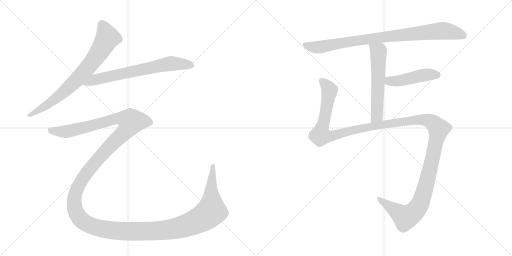
t = 0.00 s
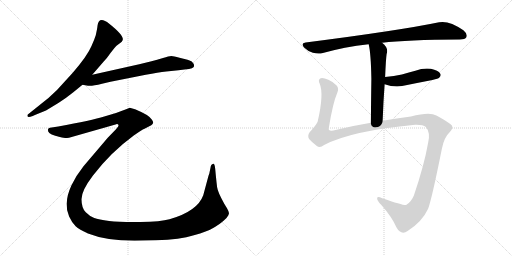
t = 5.72 s
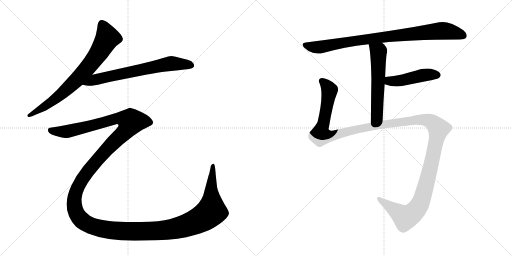
t = 5.98 s
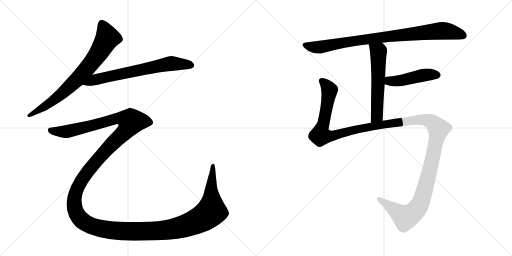
t = 6.24 s
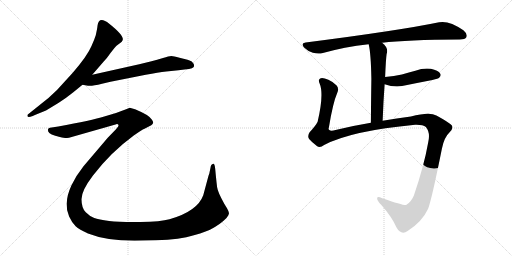
t = 6.49 s
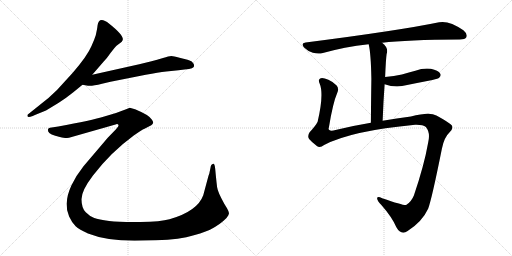
t = 7.44 s

The animated SVG that drew these frames (rendered in a browser with its animation timeline set to each time). Animation: 7 CSS @keyframes rules; one cycle of 7.43 s.

<svg version="1.1" viewBox="0 0 2048 1024" xmlns="http://www.w3.org/2000/svg">
  <g stroke="lightgray" stroke-dasharray="1,1" stroke-width="1" transform="scale(4, 4)">
    <line x1="0" y1="0" x2="256" y2="256"></line>
    <line x1="256" y1="0" x2="0" y2="256"></line>
    <line x1="128" y1="0" x2="128" y2="256"></line>
    <line x1="0" y1="128" x2="256" y2="128"></line>
    <line x1="256" y1="0" x2="512" y2="256"></line>
    <line x1="512" y1="0" x2="256" y2="256"></line>
    <line x1="384" y1="0" x2="384" y2="256"></line>
    <line x1="256" y1="128" x2="512" y2="128"></line>
  </g>
<g transform="scale(1, -1) translate(0, -850)">
   <style type="text/css">
    @keyframes keyframes0 {
      from {
       stroke: black;
       stroke-dashoffset: 760;
       stroke-width: 128;
       }
       71% {
       animation-timing-function: step-end;
       stroke: black;
       stroke-dashoffset: 0;
       stroke-width: 128;
       }
       to {
       stroke: black;
       stroke-width: 1024;
       }
       }
       #make-me-a-hanzi-animation-0 {
         animation: keyframes0 0.868490s both;
         animation-delay: 0.000000s;
         animation-timing-function: linear;
       }
    @keyframes keyframes1 {
      from {
       stroke: black;
       stroke-dashoffset: 696;
       stroke-width: 128;
       }
       69% {
       animation-timing-function: step-end;
       stroke: black;
       stroke-dashoffset: 0;
       stroke-width: 128;
       }
       to {
       stroke: black;
       stroke-width: 1024;
       }
       }
       #make-me-a-hanzi-animation-1 {
         animation: keyframes1 0.816406s both;
         animation-delay: 0.868490s;
         animation-timing-function: linear;
       }
    @keyframes keyframes2 {
      from {
       stroke: black;
       stroke-dashoffset: 1796;
       stroke-width: 128;
       }
       85% {
       animation-timing-function: step-end;
       stroke: black;
       stroke-dashoffset: 0;
       stroke-width: 128;
       }
       to {
       stroke: black;
       stroke-width: 1024;
       }
       }
       #make-me-a-hanzi-animation-2 {
         animation: keyframes2 1.711589s both;
         animation-delay: 1.684896s;
         animation-timing-function: linear;
       }
    @keyframes keyframes3 {
      from {
       stroke: black;
       stroke-dashoffset: 896;
       stroke-width: 128;
       }
       74% {
       animation-timing-function: step-end;
       stroke: black;
       stroke-dashoffset: 0;
       stroke-width: 128;
       }
       to {
       stroke: black;
       stroke-width: 1024;
       }
       }
       #make-me-a-hanzi-animation-3 {
         animation: keyframes3 0.979167s both;
         animation-delay: 3.396485s;
         animation-timing-function: linear;
       }
    @keyframes keyframes4 {
      from {
       stroke: black;
       stroke-dashoffset: 578;
       stroke-width: 128;
       }
       65% {
       animation-timing-function: step-end;
       stroke: black;
       stroke-dashoffset: 0;
       stroke-width: 128;
       }
       to {
       stroke: black;
       stroke-width: 1024;
       }
       }
       #make-me-a-hanzi-animation-4 {
         animation: keyframes4 0.720378s both;
         animation-delay: 4.375652s;
         animation-timing-function: linear;
       }
    @keyframes keyframes5 {
      from {
       stroke: black;
       stroke-dashoffset: 464;
       stroke-width: 128;
       }
       60% {
       animation-timing-function: step-end;
       stroke: black;
       stroke-dashoffset: 0;
       stroke-width: 128;
       }
       to {
       stroke: black;
       stroke-width: 1024;
       }
       }
       #make-me-a-hanzi-animation-5 {
         animation: keyframes5 0.627604s both;
         animation-delay: 5.096030s;
         animation-timing-function: linear;
       }
    @keyframes keyframes6 {
      from {
       stroke: black;
       stroke-dashoffset: 1500;
       stroke-width: 128;
       }
       83% {
       animation-timing-function: step-end;
       stroke: black;
       stroke-dashoffset: 0;
       stroke-width: 128;
       }
       to {
       stroke: black;
       stroke-width: 1024;
       }
       }
       #make-me-a-hanzi-animation-6 {
         animation: keyframes6 1.470703s both;
         animation-delay: 5.723634s;
         animation-timing-function: linear;
       }
</style>
<path d="M 369.0 551.5 L 414.0 603.5 Q 428.0 617.5 442.0 638.5 Q 460.0 661.5 466.0 667.5 L 482.0 679.5 Q 488.0 683.5 490.0 688.5 Q 500.0 705.5 437.0 755.5 Q 395.0 788.5 390.0 747.5 Q 389.0 736.5 383.0 709.5 Q 377.0 690.5 366.0 666.5 Q 349.0 626.5 291.0 559.5 L 228.0 490.5 Q 193.0 455.5 160.0 431.5 L 115.0 395.5 Q 108.0 391.5 110.0 385.0 Q 112.0 378.5 131.0 386.5 L 142.0 391.5 L 184.0 408.5 L 235.0 439.5 Q 266.0 459.5 292.0 480.5 L 330.0 511.5 L 369.0 551.5 Z" fill="lightgray"></path> 
<path d="M 330.0 511.5 L 352.0 507.5 Q 365.0 504.5 408.0 515.5 L 442.0 523.5 L 583.0 551.5 Q 633.0 560.5 665.0 564.5 L 714.0 569.5 Q 741.0 572.5 756.0 574.5 Q 770.0 576.5 775.0 582.5 Q 779.0 593.5 767.0 604.5 Q 758.0 609.5 750.0 611.5 L 718.0 619.5 Q 694.0 626.5 685.0 626.5 Q 676.0 626.5 652.0 618.5 Q 628.0 610.5 606.0 605.5 L 557.0 593.5 L 369.0 551.5 C 340.0 544.5 300.0 516.5 330.0 511.5 Z" fill="lightgray"></path> 
<path d="M 507.0 414.5 L 464.0 398.5 L 417.0 384.5 Q 368.0 369.5 233.0 344.5 L 200.0 339.5 Q 194.0 338.5 192.0 333.5 Q 188.0 317.5 221.0 307.5 Q 237.0 303.5 247.5 300.0 Q 258.0 296.5 276.0 299.5 L 462.0 352.5 Q 471.0 355.5 474.0 350.5 Q 475.0 345.5 464.0 333.5 L 431.0 299.5 L 334.0 185.5 Q 305.0 149.5 286.0 109.0 Q 267.0 68.5 267.0 35.5 Q 265.0 9.5 276.5 -15.5 Q 288.0 -40.5 302.5 -55.0 Q 317.0 -69.5 352.0 -83.5 Q 425.0 -112.5 538.0 -112.5 L 625.0 -110.5 Q 720.0 -108.5 775.5 -91.0 Q 831.0 -73.5 840.0 -68.5 Q 881.0 -47.5 906.0 -21.5 Q 916.0 -8.5 916.0 -2.5 Q 916.0 3.5 908.0 17.5 L 897.0 35.5 Q 871.0 82.5 868.5 101.5 Q 866.0 120.5 863.0 151.5 L 861.0 173.5 Q 860.0 184.5 858.0 190.0 Q 856.0 195.5 852.0 194.5 Q 844.0 194.5 842.0 179.5 L 838.0 160.5 Q 838.0 157.5 834.0 147.5 L 813.0 69.5 Q 790.0 5.5 678.0 -26.5 Q 644.0 -36.5 561.5 -37.5 Q 479.0 -38.5 436.5 -33.5 Q 394.0 -28.5 377.0 -22.0 Q 360.0 -15.5 343.0 1.5 Q 326.0 18.5 326.0 53.5 Q 326.0 88.5 372.0 148.5 Q 442.0 240.5 535.0 308.5 Q 567.0 331.5 578.0 335.5 L 605.0 349.5 Q 619.0 358.5 607.0 372.5 Q 596.0 390.5 547.0 410.5 Q 542.0 412.5 540.0 413.5 L 519.0 419.5 L 507.0 414.5 Z" fill="lightgray"></path> 
<path d="M 1528.5 679.0 Q 1627.5 691.0 1838.5 692.0 Q 1860.5 692.0 1865.5 701.0 Q 1871.5 714.0 1853.5 729.0 Q 1796.5 769.0 1756.5 761.0 Q 1597.5 728.0 1222.5 680.0 Q 1200.5 677.0 1217.5 659.0 Q 1232.5 644.0 1251.5 639.0 Q 1273.5 633.0 1291.5 638.0 Q 1376.5 662.0 1474.5 673.0 L 1528.5 679.0 Z" fill="lightgray"></path> 
<path d="M 1530.5 367.0 Q 1533.5 446.0 1538.5 513.0 L 1540.5 542.0 Q 1543.5 614.0 1546.5 634.0 Q 1555.5 658.0 1528.5 679.0 C 1506.5 699.0 1467.5 702.0 1474.5 673.0 Q 1483.5 640.0 1485.5 535.0 Q 1484.5 471.0 1483.5 359.0 C 1483.5 329.0 1529.5 337.0 1530.5 367.0 Z" fill="lightgray"></path> 
<path d="M 1538.5 513.0 Q 1583.5 497.0 1628.5 510.0 Q 1677.5 520.0 1729.5 530.0 Q 1753.5 536.0 1756.5 539.0 Q 1766.5 548.0 1760.5 556.0 Q 1753.5 568.0 1723.5 575.0 Q 1692.5 579.0 1661.5 567.0 Q 1636.5 560.0 1607.5 552.0 Q 1576.5 545.0 1540.5 542.0 C 1510.5 539.0 1510.5 522.0 1538.5 513.0 Z" fill="lightgray"></path> 
<path d="M 1296.5 270.0 Q 1404.5 327.0 1660.5 351.0 Q 1691.5 352.0 1703.5 342.0 Q 1722.5 320.0 1712.5 279.0 Q 1696.5 188.0 1655.5 68.0 Q 1645.5 43.0 1624.5 30.0 Q 1615.5 27.0 1528.5 57.0 Q 1510.5 67.0 1508.5 58.0 Q 1507.5 48.0 1525.5 30.0 Q 1568.5 -19.0 1585.5 -59.0 Q 1604.5 -93.0 1630.5 -74.0 Q 1688.5 -37.0 1712.5 15.0 Q 1727.5 55.0 1767.5 255.0 Q 1776.5 301.0 1798.5 321.0 Q 1814.5 337.0 1807.5 348.0 Q 1795.5 361.0 1745.5 388.0 Q 1718.5 403.0 1643.5 384.0 Q 1586.5 377.0 1530.5 367.0 L 1483.5 359.0 Q 1404.5 346.0 1333.5 328.0 Q 1309.5 325.0 1315.5 340.0 Q 1331.5 439.0 1349.5 480.0 Q 1356.5 496.0 1346.5 508.0 Q 1330.5 524.0 1313.5 531.0 Q 1289.5 541.0 1280.5 536.0 Q 1271.5 530.0 1278.5 516.0 Q 1296.5 474.0 1270.5 363.0 Q 1263.5 348.0 1238.5 321.0 Q 1228.5 306.0 1236.5 294.0 Q 1246.5 282.0 1267.5 266.0 Q 1279.5 257.0 1296.5 270.0 Z" fill="lightgray"></path> 
      <clipPath id="make-me-a-hanzi-clip-0">
      <path d="M 369.0 551.5 L 414.0 603.5 Q 428.0 617.5 442.0 638.5 Q 460.0 661.5 466.0 667.5 L 482.0 679.5 Q 488.0 683.5 490.0 688.5 Q 500.0 705.5 437.0 755.5 Q 395.0 788.5 390.0 747.5 Q 389.0 736.5 383.0 709.5 Q 377.0 690.5 366.0 666.5 Q 349.0 626.5 291.0 559.5 L 228.0 490.5 Q 193.0 455.5 160.0 431.5 L 115.0 395.5 Q 108.0 391.5 110.0 385.0 Q 112.0 378.5 131.0 386.5 L 142.0 391.5 L 184.0 408.5 L 235.0 439.5 Q 266.0 459.5 292.0 480.5 L 330.0 511.5 L 369.0 551.5 Z" fill="lightgray"></path>
      </clipPath>
      <path clip-path="url(#make-me-a-hanzi-clip-0)" d="M 408.0 751.5 L 424.0 720.5 L 428.0 696.5 L 398.0 643.5 L 349.0 577.5 L 230.0 461.5 L 116.0 388.5 " fill="none" id="make-me-a-hanzi-animation-0" stroke-dasharray="632 1264" stroke-linecap="round"></path>

      <clipPath id="make-me-a-hanzi-clip-1">
      <path d="M 330.0 511.5 L 352.0 507.5 Q 365.0 504.5 408.0 515.5 L 442.0 523.5 L 583.0 551.5 Q 633.0 560.5 665.0 564.5 L 714.0 569.5 Q 741.0 572.5 756.0 574.5 Q 770.0 576.5 775.0 582.5 Q 779.0 593.5 767.0 604.5 Q 758.0 609.5 750.0 611.5 L 718.0 619.5 Q 694.0 626.5 685.0 626.5 Q 676.0 626.5 652.0 618.5 Q 628.0 610.5 606.0 605.5 L 557.0 593.5 L 369.0 551.5 C 340.0 544.5 300.0 516.5 330.0 511.5 Z" fill="lightgray"></path>
      </clipPath>
      <path clip-path="url(#make-me-a-hanzi-clip-1)" d="M 336.0 515.5 L 381.0 532.5 L 679.0 595.5 L 766.0 588.5 " fill="none" id="make-me-a-hanzi-animation-1" stroke-dasharray="568 1136" stroke-linecap="round"></path>

      <clipPath id="make-me-a-hanzi-clip-2">
      <path d="M 507.0 414.5 L 464.0 398.5 L 417.0 384.5 Q 368.0 369.5 233.0 344.5 L 200.0 339.5 Q 194.0 338.5 192.0 333.5 Q 188.0 317.5 221.0 307.5 Q 237.0 303.5 247.5 300.0 Q 258.0 296.5 276.0 299.5 L 462.0 352.5 Q 471.0 355.5 474.0 350.5 Q 475.0 345.5 464.0 333.5 L 431.0 299.5 L 334.0 185.5 Q 305.0 149.5 286.0 109.0 Q 267.0 68.5 267.0 35.5 Q 265.0 9.5 276.5 -15.5 Q 288.0 -40.5 302.5 -55.0 Q 317.0 -69.5 352.0 -83.5 Q 425.0 -112.5 538.0 -112.5 L 625.0 -110.5 Q 720.0 -108.5 775.5 -91.0 Q 831.0 -73.5 840.0 -68.5 Q 881.0 -47.5 906.0 -21.5 Q 916.0 -8.5 916.0 -2.5 Q 916.0 3.5 908.0 17.5 L 897.0 35.5 Q 871.0 82.5 868.5 101.5 Q 866.0 120.5 863.0 151.5 L 861.0 173.5 Q 860.0 184.5 858.0 190.0 Q 856.0 195.5 852.0 194.5 Q 844.0 194.5 842.0 179.5 L 838.0 160.5 Q 838.0 157.5 834.0 147.5 L 813.0 69.5 Q 790.0 5.5 678.0 -26.5 Q 644.0 -36.5 561.5 -37.5 Q 479.0 -38.5 436.5 -33.5 Q 394.0 -28.5 377.0 -22.0 Q 360.0 -15.5 343.0 1.5 Q 326.0 18.5 326.0 53.5 Q 326.0 88.5 372.0 148.5 Q 442.0 240.5 535.0 308.5 Q 567.0 331.5 578.0 335.5 L 605.0 349.5 Q 619.0 358.5 607.0 372.5 Q 596.0 390.5 547.0 410.5 Q 542.0 412.5 540.0 413.5 L 519.0 419.5 L 507.0 414.5 Z" fill="lightgray"></path>
      </clipPath>
      <path clip-path="url(#make-me-a-hanzi-clip-2)" d="M 201.0 329.5 L 266.0 324.5 L 464.0 375.5 L 497.0 375.5 L 524.0 363.5 L 507.0 332.5 L 358.0 174.5 L 319.0 116.5 L 302.0 76.5 L 297.0 28.5 L 316.0 -19.5 L 344.0 -43.5 L 406.0 -64.5 L 496.0 -74.5 L 651.0 -71.5 L 747.0 -51.5 L 811.0 -22.5 L 845.0 6.5 L 852.0 187.5 " fill="none" id="make-me-a-hanzi-animation-2" stroke-dasharray="1668 3336" stroke-linecap="round"></path>

      <clipPath id="make-me-a-hanzi-clip-3">
      <path d="M 1528.5 679.0 Q 1627.5 691.0 1838.5 692.0 Q 1860.5 692.0 1865.5 701.0 Q 1871.5 714.0 1853.5 729.0 Q 1796.5 769.0 1756.5 761.0 Q 1597.5 728.0 1222.5 680.0 Q 1200.5 677.0 1217.5 659.0 Q 1232.5 644.0 1251.5 639.0 Q 1273.5 633.0 1291.5 638.0 Q 1376.5 662.0 1474.5 673.0 L 1528.5 679.0 Z" fill="lightgray"></path>
      </clipPath>
      <path clip-path="url(#make-me-a-hanzi-clip-3)" d="M 1220.5 669.0 L 1273.5 661.0 L 1454.5 692.0 L 1772.5 727.0 L 1853.5 708.0 " fill="none" id="make-me-a-hanzi-animation-3" stroke-dasharray="768 1536" stroke-linecap="round"></path>

      <clipPath id="make-me-a-hanzi-clip-4">
      <path d="M 1530.5 367.0 Q 1533.5 446.0 1538.5 513.0 L 1540.5 542.0 Q 1543.5 614.0 1546.5 634.0 Q 1555.5 658.0 1528.5 679.0 C 1506.5 699.0 1467.5 702.0 1474.5 673.0 Q 1483.5 640.0 1485.5 535.0 Q 1484.5 471.0 1483.5 359.0 C 1483.5 329.0 1529.5 337.0 1530.5 367.0 Z" fill="lightgray"></path>
      </clipPath>
      <path clip-path="url(#make-me-a-hanzi-clip-4)" d="M 1481.5 670.0 L 1513.5 640.0 L 1508.5 391.0 L 1490.5 368.0 " fill="none" id="make-me-a-hanzi-animation-4" stroke-dasharray="450 900" stroke-linecap="round"></path>

      <clipPath id="make-me-a-hanzi-clip-5">
      <path d="M 1538.5 513.0 Q 1583.5 497.0 1628.5 510.0 Q 1677.5 520.0 1729.5 530.0 Q 1753.5 536.0 1756.5 539.0 Q 1766.5 548.0 1760.5 556.0 Q 1753.5 568.0 1723.5 575.0 Q 1692.5 579.0 1661.5 567.0 Q 1636.5 560.0 1607.5 552.0 Q 1576.5 545.0 1540.5 542.0 C 1510.5 539.0 1510.5 522.0 1538.5 513.0 Z" fill="lightgray"></path>
      </clipPath>
      <path clip-path="url(#make-me-a-hanzi-clip-5)" d="M 1548.5 534.0 L 1557.5 526.0 L 1577.5 525.0 L 1714.5 552.0 L 1750.5 549.0 " fill="none" id="make-me-a-hanzi-animation-5" stroke-dasharray="336 672" stroke-linecap="round"></path>

      <clipPath id="make-me-a-hanzi-clip-6">
      <path d="M 1296.5 270.0 Q 1404.5 327.0 1660.5 351.0 Q 1691.5 352.0 1703.5 342.0 Q 1722.5 320.0 1712.5 279.0 Q 1696.5 188.0 1655.5 68.0 Q 1645.5 43.0 1624.5 30.0 Q 1615.5 27.0 1528.5 57.0 Q 1510.5 67.0 1508.5 58.0 Q 1507.5 48.0 1525.5 30.0 Q 1568.5 -19.0 1585.5 -59.0 Q 1604.5 -93.0 1630.5 -74.0 Q 1688.5 -37.0 1712.5 15.0 Q 1727.5 55.0 1767.5 255.0 Q 1776.5 301.0 1798.5 321.0 Q 1814.5 337.0 1807.5 348.0 Q 1795.5 361.0 1745.5 388.0 Q 1718.5 403.0 1643.5 384.0 Q 1586.5 377.0 1530.5 367.0 L 1483.5 359.0 Q 1404.5 346.0 1333.5 328.0 Q 1309.5 325.0 1315.5 340.0 Q 1331.5 439.0 1349.5 480.0 Q 1356.5 496.0 1346.5 508.0 Q 1330.5 524.0 1313.5 531.0 Q 1289.5 541.0 1280.5 536.0 Q 1271.5 530.0 1278.5 516.0 Q 1296.5 474.0 1270.5 363.0 Q 1263.5 348.0 1238.5 321.0 Q 1228.5 306.0 1236.5 294.0 Q 1246.5 282.0 1267.5 266.0 Q 1279.5 257.0 1296.5 270.0 Z" fill="lightgray"></path>
      </clipPath>
      <path clip-path="url(#make-me-a-hanzi-clip-6)" d="M 1286.5 527.0 L 1300.5 516.0 L 1317.5 488.0 L 1283.5 308.0 L 1335.5 308.0 L 1462.5 340.0 L 1676.5 372.0 L 1725.5 363.0 L 1751.5 339.0 L 1737.5 248.0 L 1704.5 110.0 L 1683.5 42.0 L 1669.5 17.0 L 1644.5 -9.0 L 1619.5 -19.0 L 1514.5 55.0 " fill="none" id="make-me-a-hanzi-animation-6" stroke-dasharray="1372 2744" stroke-linecap="round"></path>

</g>
</svg>
